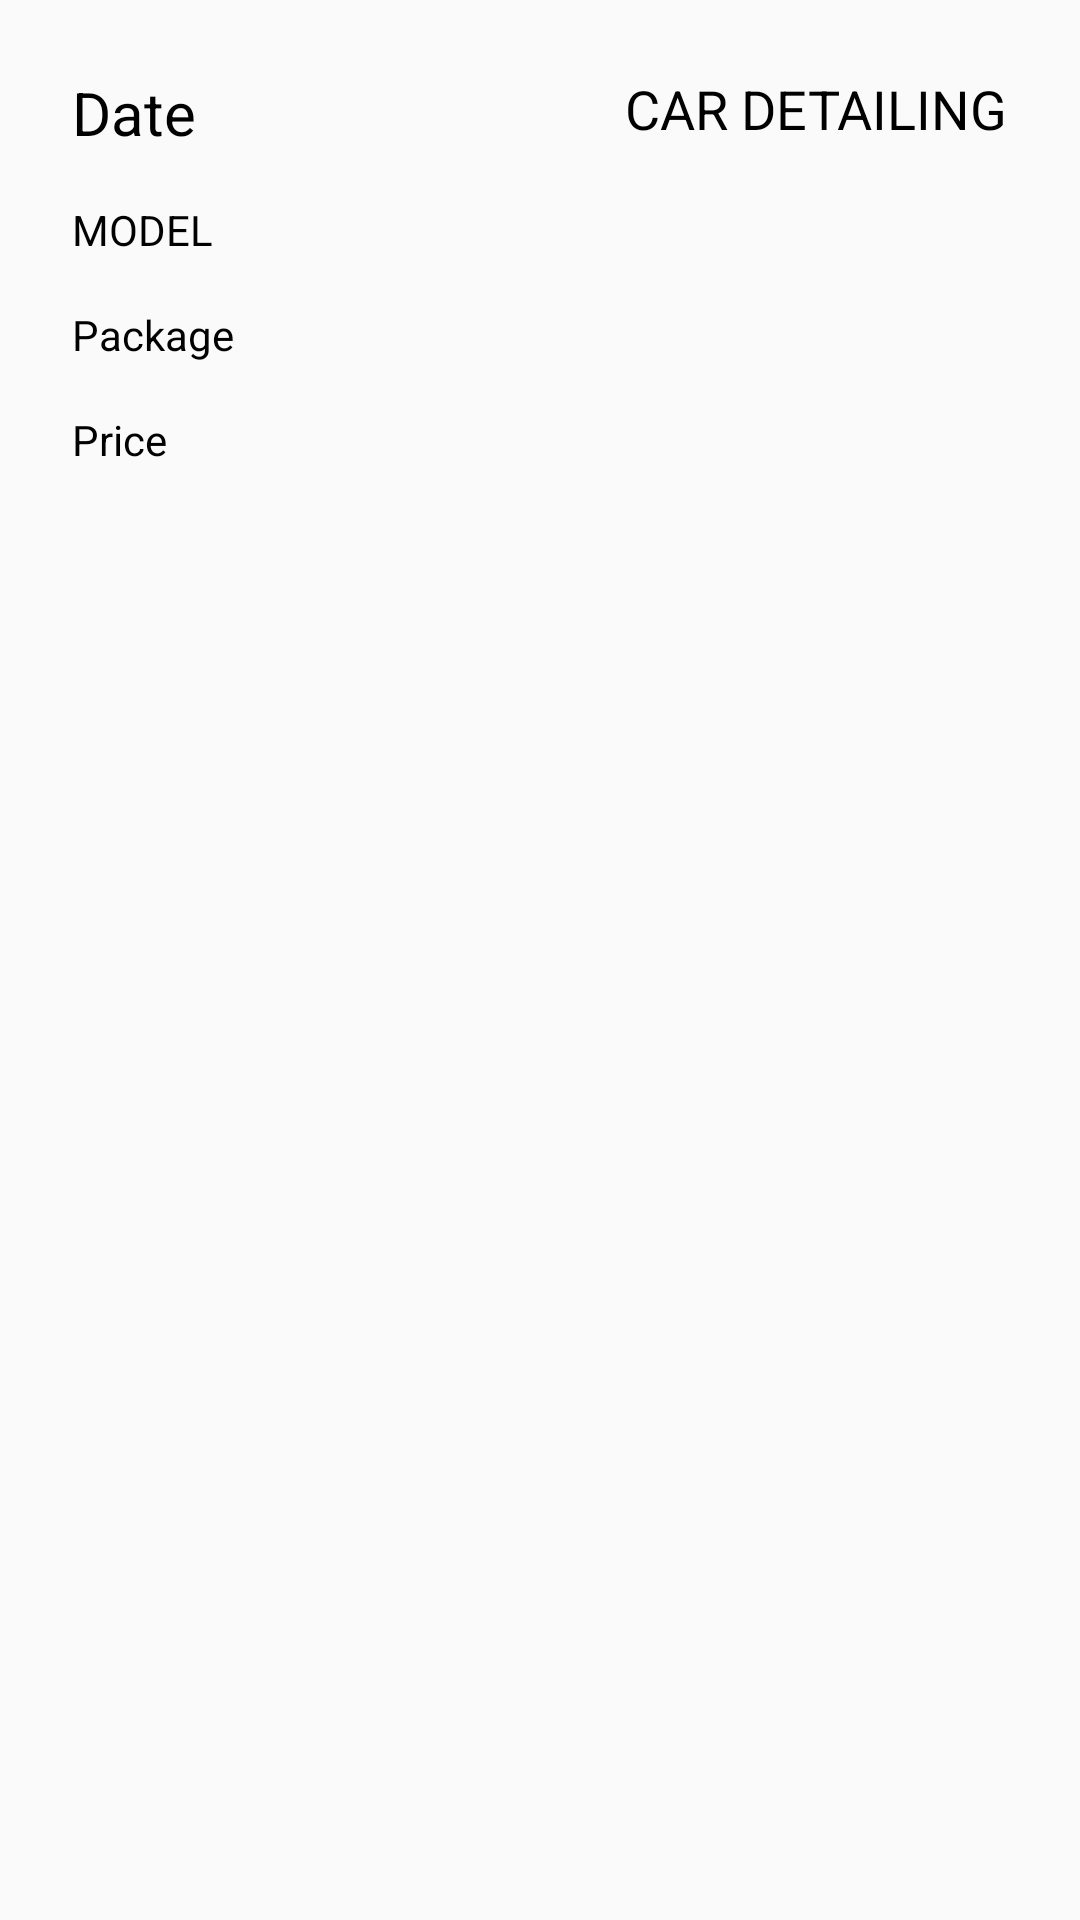

Reconstruct the res/layout file that produces this screen, plus the resources it refers to.
<!-- AndroidManifest.xml: application theme AppTheme -->
<!-- res/layout/activity_booking_history_list_view.xml -->
<?xml version="1.0" encoding="utf-8"?>
<android.support.constraint.ConstraintLayout xmlns:android="http://schemas.android.com/apk/res/android"
    xmlns:app="http://schemas.android.com/apk/res-auto"
    xmlns:tools="http://schemas.android.com/tools"
    android:layout_width="match_parent"
    android:layout_height="match_parent"
    tools:context=".BookingHistoryListView">

    <TextView
        android:id="@+id/dateTextView"
        android:layout_width="wrap_content"
        android:layout_height="wrap_content"
        android:layout_marginStart="24dp"
        android:layout_marginTop="24dp"
        android:text="Date"
        android:textSize="20dp"
        android:textColor="#000000"
        app:layout_constraintStart_toStartOf="parent"
        app:layout_constraintTop_toTopOf="parent" />

    <TextView
        android:id="@+id/modelTextView"
        android:layout_width="wrap_content"
        android:layout_height="wrap_content"
        android:layout_marginStart="24dp"
        android:layout_marginTop="16dp"
        android:text="Model"
        android:textAllCaps="true"
        android:textColor="#000000"
        app:layout_constraintStart_toStartOf="parent"
        app:layout_constraintTop_toBottomOf="@+id/dateTextView" />

    <TextView
        android:id="@+id/packageTextView"
        android:layout_width="wrap_content"
        android:layout_height="wrap_content"
        android:layout_marginStart="24dp"
        android:layout_marginTop="16dp"
        android:text="Package"
        android:textColor="#000000"
        app:layout_constraintStart_toStartOf="parent"
        app:layout_constraintTop_toBottomOf="@+id/modelTextView" />

    <TextView
        android:id="@+id/priceTextView"
        android:layout_width="wrap_content"
        android:layout_height="wrap_content"
        android:layout_marginStart="24dp"
        android:layout_marginTop="16dp"
        android:text="Price"
        android:textColor="#000000"
        app:layout_constraintStart_toStartOf="parent"
        app:layout_constraintTop_toBottomOf="@+id/packageTextView"
        android:paddingBottom="25dp"/>

    <TextView
        android:id="@+id/vehicleTypeTextView"
        android:layout_width="wrap_content"
        android:layout_height="wrap_content"
        android:layout_marginEnd="24dp"
        android:layout_marginTop="24dp"
        android:text="Car Detailing"
        android:textAllCaps="true"
        android:textSize="18dp"
        android:textColor="#000000"
        app:layout_constraintEnd_toEndOf="parent"
        app:layout_constraintTop_toTopOf="parent" />
</android.support.constraint.ConstraintLayout>
<!-- resources referenced by this layout -->
<resources>
  <style name="AppTheme" parent="Theme.AppCompat.DayNight.DarkActionBar">
          
          <item name="colorPrimary">@color/avtodockColor</item>
          <item name="colorPrimaryDark">@color/colorPrimaryDark</item>
          <item name="colorAccent">@color/colorAccent</item>
      </style>
  <color name="avtodockColor">#4bd2d2</color>
  <color name="colorPrimaryDark">#303F9F</color>
  <color name="colorAccent">#FF4081</color>
</resources>
